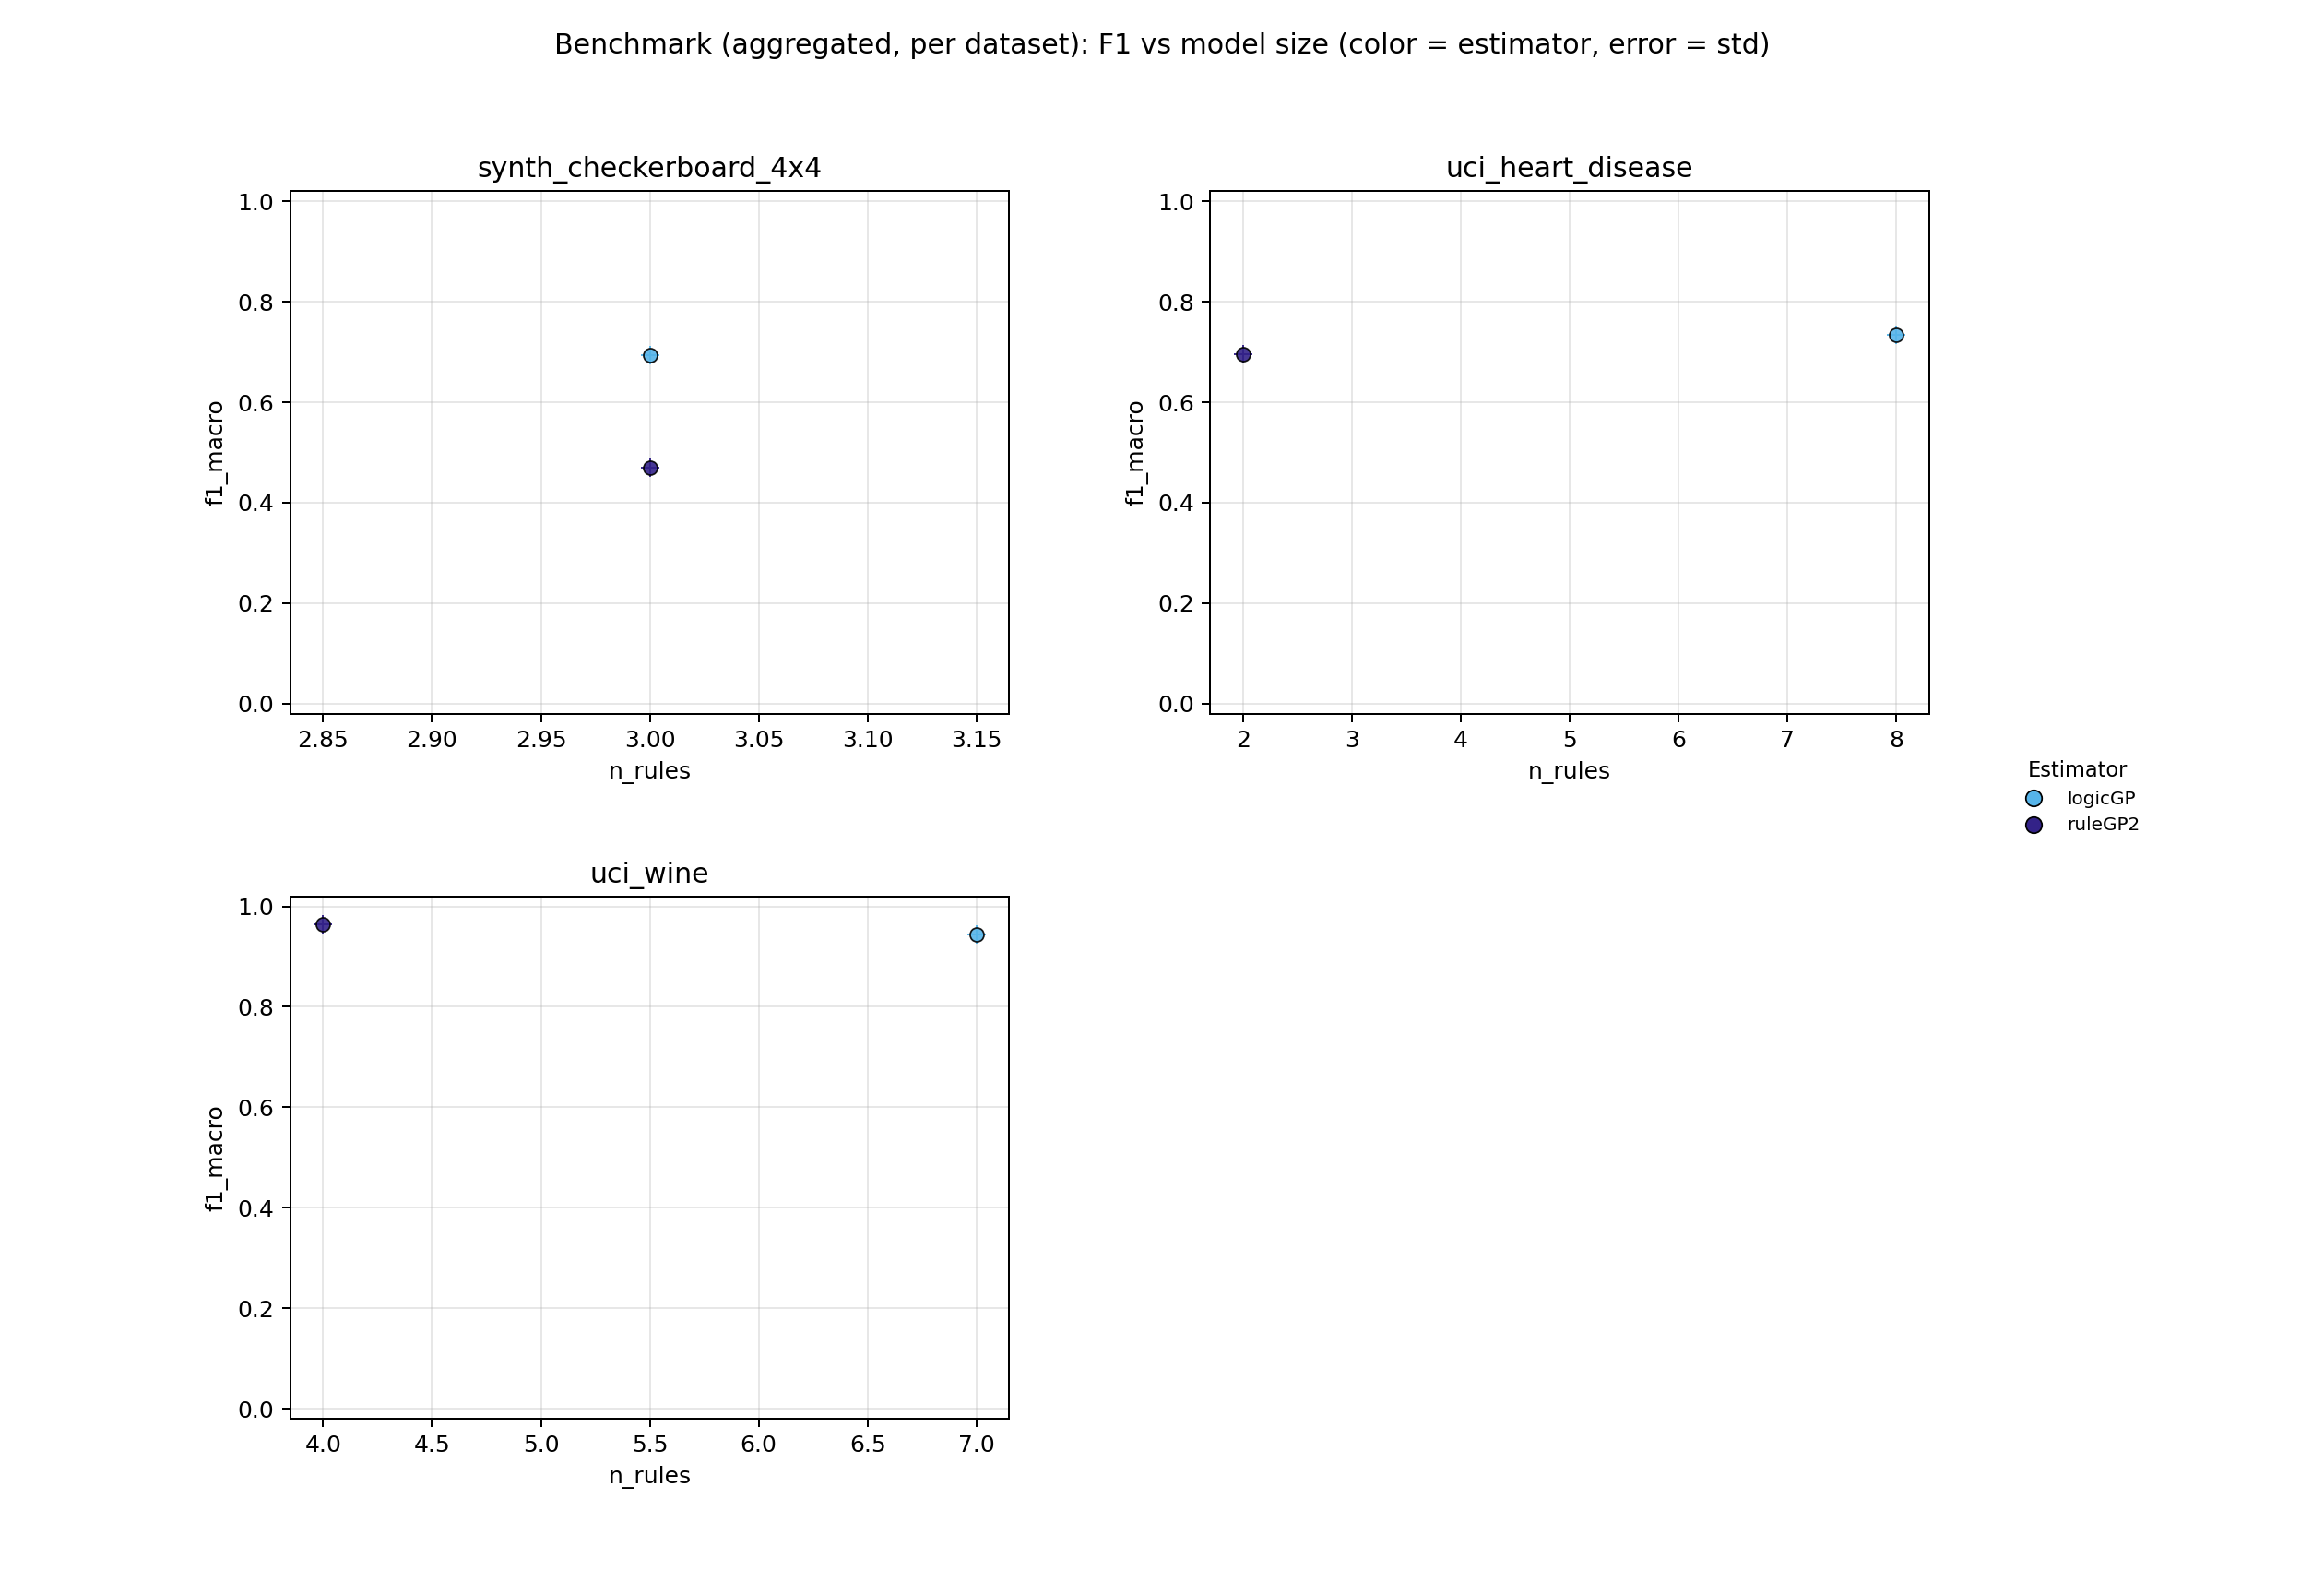

Values plotted in this chart, from the file beside it:
dataset, estimator, repeat, status, skip_reason, error, f1_macro, fit_seconds, predict_seconds, n_rules, n_atoms, ruleset_json_bytes, n_train, n_test, n_classes, validation_action, validation_message
uci_wine, logicGP, 0, ok, , , 0.945, 4.55, 0.0006184, 7, 6, 1711, 124, 54, 3, ok, 
uci_wine, ruleGP2, 0, ok, , , 0.9652, 1.03, 0.0001366, 4, 3, 1103, 124, 54, 3, ok, 
uci_heart_disease, logicGP, 0, ok, , , 0.7337, 8.313, 0.0007219, 8, 7, 1780, 212, 91, 2, ok, 
uci_heart_disease, ruleGP2, 0, ok, , , 0.6961, 1.17, 0.0001267, 2, 1, 731, 212, 91, 2, ok, 
synth_checkerboard_4x4, logicGP, 0, ok, , , 0.6938, 4.183, 0.001326, 3, 4, 1017, 1500, 500, 2, ok, 
synth_checkerboard_4x4, ruleGP2, 0, ok, , , 0.4696, 2.295, 0.0006777, 3, 2, 928, 1500, 500, 2, ok, 
